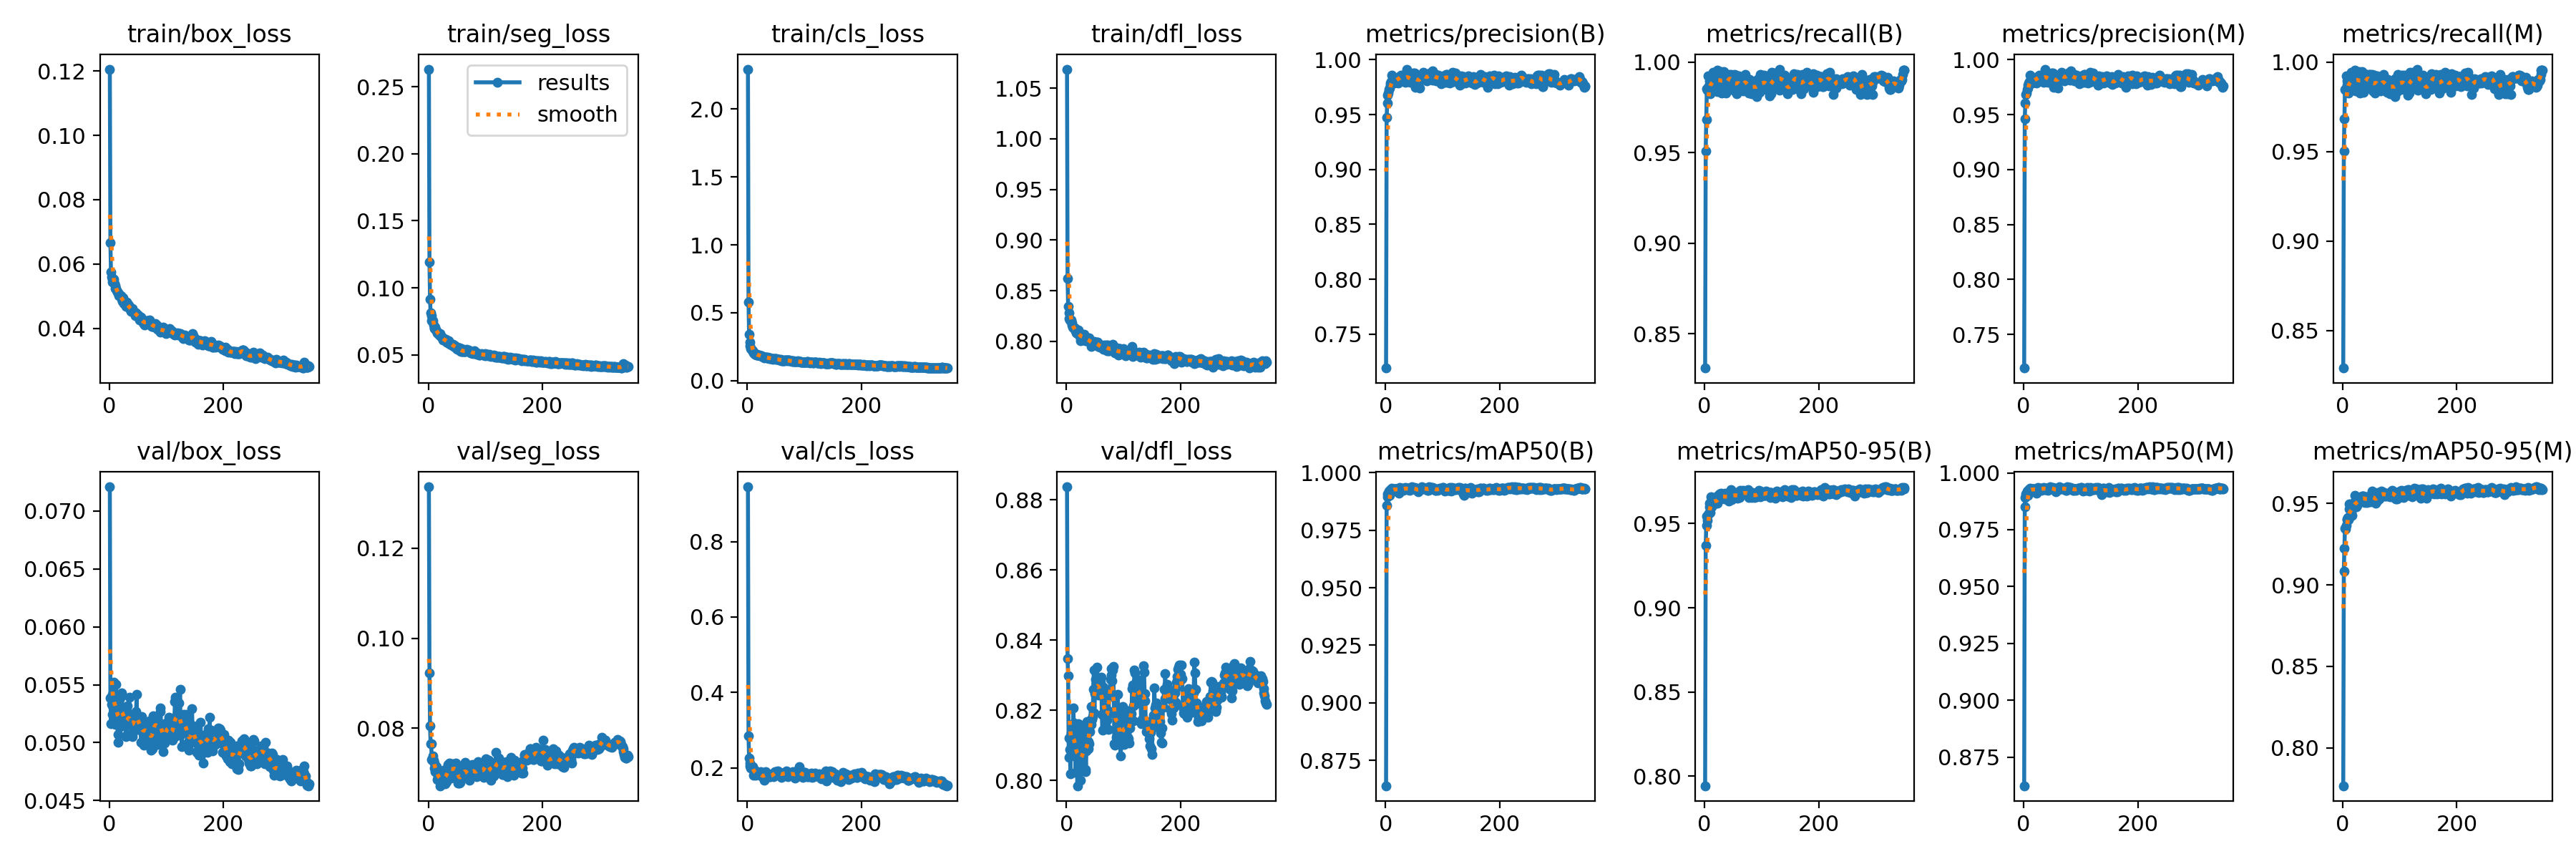

The data file committed next to this chart (first rows):
epoch, time, train/box_loss, train/seg_loss, train/cls_loss, train/dfl_loss, metrics/precision(B), metrics/recall(B), metrics/mAP50(B), metrics/mAP50-95(B), metrics/precision(M), metrics/recall(M), metrics/mAP50(M), metrics/mAP50-95(M), val/box_loss, val/seg_loss, val/cls_loss, val/dfl_loss, lr/pg0, lr/pg1, lr/pg2
1, 24.2, 0.1206, 0.2632, 2.295, 1.069, 0.719, 0.8311, 0.8639, 0.7944, 0.7194, 0.829, 0.8625, 0.7768, 0.07209, 0.1336, 0.945, 0.8838, 0.06753, 0.000328, 0.000328
2, 48.04, 0.06671, 0.1194, 0.5812, 0.8625, 0.9471, 0.951, 0.9857, 0.9371, 0.9464, 0.9504, 0.985, 0.9082, 0.05387, 0.0923, 0.2844, 0.8346, 0.03453, 0.0006596, 0.0006596
3, 71.84, 0.05743, 0.09125, 0.3415, 0.8345, 0.9607, 0.9683, 0.9896, 0.9487, 0.9607, 0.9683, 0.9892, 0.9225, 0.05166, 0.08057, 0.2267, 0.8298, 0.001527, 0.0009895, 0.0009895
4, 95.58, 0.05598, 0.08108, 0.2824, 0.828, 0.9679, 0.9853, 0.9908, 0.9545, 0.9683, 0.9846, 0.9908, 0.9346, 0.05332, 0.07659, 0.2135, 0.8065, 0.0009923, 0.0009923, 0.0009923
5, 119.3, 0.05528, 0.0791, 0.2571, 0.8223, 0.9698, 0.9844, 0.9905, 0.952, 0.9698, 0.9844, 0.9905, 0.9343, 0.05418, 0.0766, 0.2063, 0.8122, 0.0009897, 0.0009897, 0.0009897
6, 142.6, 0.05444, 0.07551, 0.2348, 0.8212, 0.9726, 0.9923, 0.9921, 0.9552, 0.9726, 0.9923, 0.9921, 0.9365, 0.05247, 0.07308, 0.2002, 0.8087, 0.0009871, 0.0009871, 0.0009871
7, 166.3, 0.05474, 0.07613, 0.2312, 0.8203, 0.9742, 0.987, 0.9902, 0.956, 0.9742, 0.987, 0.9902, 0.94, 0.05304, 0.07291, 0.2016, 0.8018, 0.0009846, 0.0009846, 0.0009846
8, 189.8, 0.05526, 0.07547, 0.2272, 0.8211, 0.9768, 0.9894, 0.9918, 0.9598, 0.9768, 0.9894, 0.9918, 0.9403, 0.05522, 0.07386, 0.1998, 0.8136, 0.000982, 0.000982, 0.000982
9, 213.5, 0.05401, 0.07199, 0.2178, 0.8164, 0.9784, 0.9869, 0.9927, 0.9621, 0.9784, 0.9869, 0.9927, 0.9415, 0.05276, 0.07299, 0.1995, 0.8116, 0.0009794, 0.0009794, 0.0009794
10, 237, 0.05337, 0.06974, 0.2173, 0.8181, 0.98, 0.9826, 0.9924, 0.9566, 0.98, 0.9826, 0.9924, 0.94, 0.0539, 0.07234, 0.2043, 0.8084, 0.0009769, 0.0009769, 0.0009769
11, 260.5, 0.05238, 0.06988, 0.206, 0.8141, 0.9862, 0.9843, 0.9933, 0.9657, 0.9862, 0.9843, 0.9933, 0.9466, 0.05159, 0.07114, 0.1803, 0.8111, 0.0009743, 0.0009743, 0.0009743
12, 284.1, 0.05234, 0.07082, 0.1994, 0.8137, 0.979, 0.992, 0.9924, 0.9601, 0.979, 0.992, 0.9924, 0.9498, 0.05503, 0.07033, 0.1903, 0.8207, 0.0009717, 0.0009717, 0.0009717
13, 307.5, 0.05181, 0.06862, 0.1962, 0.8136, 0.9802, 0.9878, 0.9919, 0.9624, 0.9802, 0.9878, 0.9919, 0.9418, 0.05311, 0.0704, 0.1935, 0.8164, 0.0009691, 0.0009691, 0.0009691
14, 330.8, 0.05137, 0.06771, 0.1991, 0.8134, 0.9786, 0.9906, 0.9927, 0.9619, 0.9786, 0.9906, 0.9927, 0.9457, 0.05303, 0.07144, 0.1858, 0.8074, 0.0009666, 0.0009666, 0.0009666
15, 354.2, 0.05112, 0.0664, 0.1952, 0.8123, 0.9788, 0.9943, 0.9929, 0.9654, 0.9788, 0.9943, 0.9929, 0.945, 0.05002, 0.07078, 0.1806, 0.8156, 0.000964, 0.000964, 0.000964
16, 377.6, 0.05095, 0.06639, 0.1893, 0.8108, 0.9793, 0.9849, 0.9928, 0.9641, 0.9793, 0.9849, 0.9928, 0.9482, 0.05072, 0.06857, 0.1861, 0.8022, 0.0009614, 0.0009614, 0.0009614
17, 401, 0.05013, 0.0663, 0.1907, 0.8084, 0.9806, 0.9886, 0.9929, 0.9635, 0.9806, 0.9886, 0.9929, 0.9427, 0.05227, 0.06907, 0.1886, 0.8071, 0.0009589, 0.0009589, 0.0009589
18, 424, 0.05039, 0.06531, 0.187, 0.8086, 0.9834, 0.9883, 0.9928, 0.963, 0.9834, 0.9883, 0.9928, 0.9501, 0.05376, 0.06968, 0.1873, 0.815, 0.0009563, 0.0009563, 0.0009563
19, 447.2, 0.05012, 0.06473, 0.1877, 0.8079, 0.9819, 0.9908, 0.9929, 0.9647, 0.9819, 0.9908, 0.9929, 0.948, 0.0514, 0.06913, 0.187, 0.7984, 0.0009537, 0.0009537, 0.0009537
20, 470.1, 0.04983, 0.06564, 0.1908, 0.8075, 0.9817, 0.986, 0.9928, 0.9619, 0.9817, 0.986, 0.9927, 0.9487, 0.05243, 0.06921, 0.1887, 0.8022, 0.0009511, 0.0009511, 0.0009511
21, 493, 0.0502, 0.06409, 0.1882, 0.8111, 0.9822, 0.9924, 0.9929, 0.9624, 0.9822, 0.9924, 0.9929, 0.9501, 0.05401, 0.06726, 0.1852, 0.8162, 0.0009486, 0.0009486, 0.0009486
22, 516, 0.04896, 0.06429, 0.1817, 0.8093, 0.9789, 0.9953, 0.9925, 0.9621, 0.9789, 0.9953, 0.9925, 0.9548, 0.05431, 0.06863, 0.1833, 0.808, 0.000946, 0.000946, 0.000946
23, 539.2, 0.04829, 0.06301, 0.1831, 0.8049, 0.9841, 0.9838, 0.9911, 0.9625, 0.9841, 0.9838, 0.9911, 0.9484, 0.0516, 0.06929, 0.19, 0.8126, 0.0009434, 0.0009434, 0.0009434
24, 562.2, 0.04941, 0.06309, 0.1822, 0.8055, 0.9816, 0.9925, 0.9933, 0.9666, 0.9816, 0.9925, 0.9933, 0.9478, 0.05211, 0.06848, 0.1781, 0.8036, 0.0009409, 0.0009409, 0.0009409
25, 585.2, 0.04813, 0.06179, 0.184, 0.8005, 0.9848, 0.9894, 0.9934, 0.9644, 0.9848, 0.9894, 0.9934, 0.9488, 0.0524, 0.06959, 0.1786, 0.8, 0.0009383, 0.0009383, 0.0009383
26, 608.1, 0.0478, 0.06093, 0.1787, 0.8064, 0.9855, 0.9914, 0.9929, 0.9675, 0.9855, 0.9914, 0.9929, 0.9538, 0.05224, 0.06968, 0.1792, 0.8058, 0.0009357, 0.0009357, 0.0009357
27, 631.3, 0.04818, 0.06188, 0.176, 0.8043, 0.9858, 0.988, 0.9929, 0.9648, 0.9858, 0.988, 0.9929, 0.9502, 0.05248, 0.07075, 0.1783, 0.8047, 0.0009331, 0.0009331, 0.0009331
28, 654.3, 0.04825, 0.06122, 0.172, 0.8058, 0.9842, 0.9914, 0.9924, 0.9645, 0.9842, 0.9914, 0.9924, 0.9521, 0.052, 0.06949, 0.1748, 0.8047, 0.0009306, 0.0009306, 0.0009306
29, 677.3, 0.04685, 0.06092, 0.1697, 0.8048, 0.9826, 0.9947, 0.9932, 0.9679, 0.9826, 0.9947, 0.9932, 0.9523, 0.05051, 0.06763, 0.1676, 0.8091, 0.000928, 0.000928, 0.000928
30, 700.2, 0.04737, 0.06059, 0.1723, 0.8048, 0.9833, 0.9829, 0.9926, 0.966, 0.9833, 0.9829, 0.9926, 0.9514, 0.05177, 0.06949, 0.1873, 0.8146, 0.0009254, 0.0009254, 0.0009254
31, 723.2, 0.04814, 0.0616, 0.1742, 0.8074, 0.9856, 0.9863, 0.9922, 0.9652, 0.9856, 0.9863, 0.9922, 0.9515, 0.05062, 0.06798, 0.1831, 0.8132, 0.0009229, 0.0009229, 0.0009229
32, 746.2, 0.04734, 0.05964, 0.1714, 0.8038, 0.9837, 0.9928, 0.9933, 0.9667, 0.9837, 0.9928, 0.9933, 0.951, 0.05319, 0.06809, 0.19, 0.8085, 0.0009203, 0.0009203, 0.0009203
33, 769.2, 0.04737, 0.06016, 0.1723, 0.8032, 0.9857, 0.9897, 0.993, 0.9657, 0.9857, 0.9897, 0.993, 0.954, 0.05249, 0.06978, 0.1828, 0.803, 0.0009177, 0.0009177, 0.0009177
34, 792.1, 0.04695, 0.05889, 0.1686, 0.8005, 0.9799, 0.9948, 0.9933, 0.9669, 0.9799, 0.9948, 0.9933, 0.9544, 0.05154, 0.0717, 0.1771, 0.8025, 0.0009151, 0.0009151, 0.0009151
35, 815.2, 0.04673, 0.0606, 0.1682, 0.801, 0.9795, 0.989, 0.9934, 0.9646, 0.9795, 0.989, 0.9934, 0.9544, 0.05392, 0.07194, 0.1843, 0.8083, 0.0009126, 0.0009126, 0.0009126
36, 838.2, 0.04622, 0.06044, 0.1704, 0.8018, 0.982, 0.9915, 0.9932, 0.9679, 0.982, 0.9915, 0.9932, 0.9511, 0.05218, 0.07053, 0.1841, 0.8168, 0.00091, 0.00091, 0.00091
37, 861.2, 0.04583, 0.05836, 0.1684, 0.8032, 0.9914, 0.9829, 0.9932, 0.9656, 0.9914, 0.9829, 0.9932, 0.9544, 0.0518, 0.07226, 0.1777, 0.8106, 0.0009074, 0.0009074, 0.0009074
38, 884.1, 0.04532, 0.05787, 0.1646, 0.8018, 0.983, 0.9874, 0.9929, 0.9653, 0.983, 0.9874, 0.9927, 0.9537, 0.05207, 0.07212, 0.1815, 0.8091, 0.0009049, 0.0009049, 0.0009049
39, 907.1, 0.04596, 0.05787, 0.1659, 0.8009, 0.9842, 0.988, 0.9926, 0.9649, 0.9842, 0.988, 0.9926, 0.9504, 0.05074, 0.0708, 0.1769, 0.8111, 0.0009023, 0.0009023, 0.0009023
40, 930.1, 0.0462, 0.05817, 0.1672, 0.8037, 0.9885, 0.9854, 0.9932, 0.9668, 0.9885, 0.9854, 0.9932, 0.9542, 0.05052, 0.0689, 0.1763, 0.8104, 0.0008997, 0.0008997, 0.0008997
41, 953.1, 0.04585, 0.0572, 0.1638, 0.8013, 0.9798, 0.9929, 0.9934, 0.9678, 0.9798, 0.9929, 0.9934, 0.9528, 0.05079, 0.07081, 0.1781, 0.8139, 0.0008971, 0.0008971, 0.0008971
42, 976, 0.0454, 0.05757, 0.1632, 0.8008, 0.9836, 0.9933, 0.9923, 0.9633, 0.9836, 0.9933, 0.9923, 0.9527, 0.05226, 0.07207, 0.1807, 0.8171, 0.0008946, 0.0008946, 0.0008946
43, 999, 0.04498, 0.05783, 0.1603, 0.7972, 0.9794, 0.9925, 0.9925, 0.9643, 0.9794, 0.9925, 0.9925, 0.9506, 0.05185, 0.07047, 0.1788, 0.821, 0.000892, 0.000892, 0.000892
44, 1022, 0.04463, 0.05649, 0.1628, 0.7951, 0.9842, 0.9882, 0.9932, 0.9673, 0.9842, 0.9882, 0.9932, 0.9527, 0.05218, 0.07081, 0.1783, 0.816, 0.0008894, 0.0008894, 0.0008894
45, 1045, 0.04402, 0.05622, 0.1579, 0.7979, 0.9808, 0.9926, 0.9931, 0.9671, 0.9808, 0.9926, 0.9931, 0.9537, 0.05241, 0.07113, 0.1856, 0.8173, 0.0008869, 0.0008869, 0.0008869
46, 1068, 0.04464, 0.05677, 0.1599, 0.7995, 0.9839, 0.9931, 0.9938, 0.97, 0.9839, 0.9931, 0.9938, 0.9543, 0.05113, 0.07187, 0.177, 0.8182, 0.0008843, 0.0008843, 0.0008843
47, 1091, 0.04475, 0.05654, 0.1606, 0.7995, 0.9841, 0.989, 0.9933, 0.9658, 0.9841, 0.989, 0.9933, 0.9526, 0.05267, 0.07035, 0.1884, 0.826, 0.0008817, 0.0008817, 0.0008817
48, 1114, 0.04423, 0.05538, 0.1615, 0.7995, 0.9794, 0.9929, 0.9931, 0.964, 0.9794, 0.9929, 0.9931, 0.953, 0.0542, 0.07227, 0.1912, 0.8316, 0.0008791, 0.0008791, 0.0008791
49, 1137, 0.04386, 0.05453, 0.1582, 0.8001, 0.9878, 0.9874, 0.9931, 0.9674, 0.9878, 0.9874, 0.9931, 0.9511, 0.05115, 0.07057, 0.1871, 0.8193, 0.0008766, 0.0008766, 0.0008766
50, 1160, 0.04418, 0.05587, 0.1605, 0.7985, 0.983, 0.9877, 0.993, 0.9663, 0.983, 0.9877, 0.993, 0.9518, 0.05231, 0.07148, 0.1912, 0.8248, 0.000874, 0.000874, 0.000874
51, 1183, 0.04364, 0.05413, 0.1612, 0.799, 0.9877, 0.9853, 0.9935, 0.9672, 0.9877, 0.9853, 0.9935, 0.953, 0.05126, 0.07098, 0.1874, 0.8289, 0.0008714, 0.0008714, 0.0008714
52, 1206, 0.04365, 0.05472, 0.1587, 0.7986, 0.9751, 0.9932, 0.9933, 0.9669, 0.9751, 0.9932, 0.9933, 0.9573, 0.05185, 0.06788, 0.1831, 0.8275, 0.0008689, 0.0008689, 0.0008689
53, 1229, 0.04267, 0.05527, 0.1546, 0.7956, 0.9841, 0.9841, 0.9928, 0.9656, 0.9841, 0.9841, 0.9928, 0.9551, 0.0514, 0.06923, 0.1914, 0.8253, 0.0008663, 0.0008663, 0.0008663
54, 1251, 0.04337, 0.05516, 0.1549, 0.7995, 0.9831, 0.9869, 0.9929, 0.9677, 0.9831, 0.9869, 0.9929, 0.9529, 0.05146, 0.06862, 0.1849, 0.8322, 0.0008637, 0.0008637, 0.0008637
55, 1275, 0.04351, 0.05492, 0.1576, 0.7994, 0.981, 0.9927, 0.9931, 0.9686, 0.981, 0.9927, 0.9931, 0.9565, 0.05209, 0.06789, 0.1875, 0.8274, 0.0008611, 0.0008611, 0.0008611
56, 1298, 0.04258, 0.05291, 0.1535, 0.7952, 0.9846, 0.9826, 0.992, 0.9668, 0.9846, 0.9826, 0.992, 0.9517, 0.05003, 0.06802, 0.1862, 0.8242, 0.0008586, 0.0008586, 0.0008586
57, 1321, 0.04271, 0.0526, 0.1528, 0.7953, 0.9802, 0.9895, 0.9916, 0.9652, 0.9802, 0.9895, 0.9916, 0.9508, 0.05226, 0.06918, 0.1879, 0.826, 0.000856, 0.000856, 0.000856
58, 1344, 0.04264, 0.05441, 0.1546, 0.7954, 0.9805, 0.989, 0.993, 0.9653, 0.9805, 0.989, 0.993, 0.9502, 0.05095, 0.07064, 0.1865, 0.8272, 0.0008534, 0.0008534, 0.0008534
59, 1367, 0.0417, 0.05271, 0.1487, 0.7946, 0.9826, 0.9908, 0.9925, 0.9681, 0.9826, 0.9908, 0.9925, 0.9531, 0.05076, 0.06931, 0.1756, 0.8251, 0.0008509, 0.0008509, 0.0008509
60, 1390, 0.04193, 0.05247, 0.1508, 0.7949, 0.9739, 0.9922, 0.9927, 0.9658, 0.9739, 0.9922, 0.9927, 0.9514, 0.04979, 0.07021, 0.1808, 0.828, 0.0008483, 0.0008483, 0.0008483
... 290 more rows
